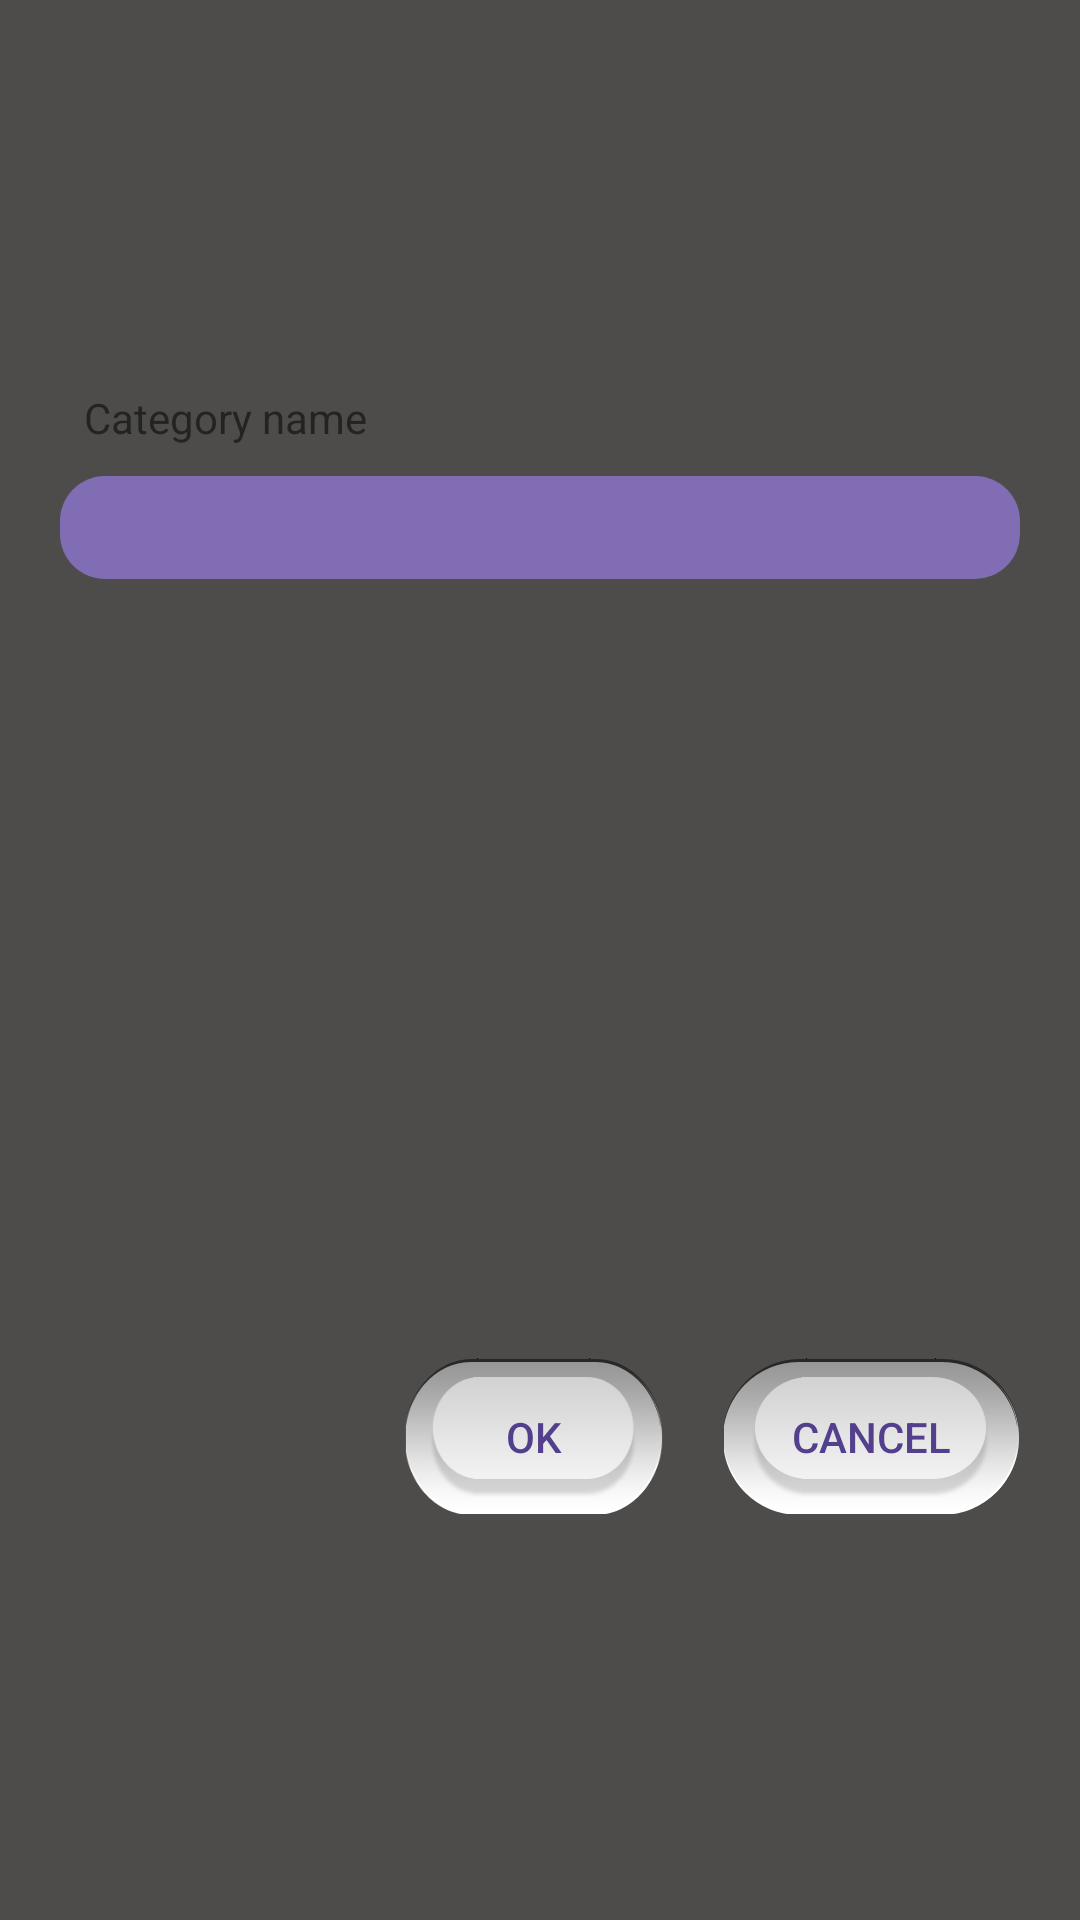

Write the Android layout XML for this screen, with the resource values it uses.
<!-- AndroidManifest.xml: application theme AppTheme -->
<!-- res/layout/activity_create_new_category.xml -->
<LinearLayout xmlns:android="http://schemas.android.com/apk/res/android"
    xmlns:tools="http://schemas.android.com/tools"
    android:layout_width="match_parent"
    android:layout_height="match_parent"
    android:background="@color/backgroundColor"
    android:orientation="vertical"
    tools:context="adlr.ltmit.activities.CreateNewCategoryActivity">

    <LinearLayout
        android:layout_width="match_parent"
        android:layout_height="wrap_content"
        android:layout_weight="1"
        android:orientation="vertical">
    </LinearLayout>

    <LinearLayout
        android:layout_width="match_parent"
        android:layout_height="wrap_content"
        android:layout_weight="2"
        android:orientation="vertical">
        <TextView
            android:id="@+id/categoryNameTv"
            android:layout_width="wrap_content"
            android:layout_height="wrap_content"
            android:layout_marginLeft="18dp"
            android:padding="10dp"
            android:text="@string/name_of_new_category" />

        <EditText
            android:id="@+id/categoryNameET"
            android:layout_width="fill_parent"
            android:layout_height="wrap_content"
            android:layout_marginBottom="20dp"
            android:layout_marginLeft="20dp"
            android:layout_marginRight="20dp"
            android:background="@drawable/edit_text_layout"
            android:inputType="textVisiblePassword"
            android:padding="5dip" />
    </LinearLayout>
    <LinearLayout
        android:layout_width="wrap_content"
        android:layout_height="wrap_content"
        android:layout_weight="1"
        android:orientation="horizontal"
        android:layout_gravity="end">

        <Button
            android:id="@+id/buttonCategoryOk"
            android:layout_width="86dp"
            android:layout_height="wrap_content"
            android:layout_gravity="end"
            android:layout_marginBottom="15dp"
            android:layout_marginRight="20dp"
            android:background="@drawable/button_layout"
            android:text="@string/ok"
            android:textColor="@color/buttonTextColor"
            android:onClick="saveMe"
            />

        <Button
            android:id="@+id/buttonCategoryCancel"
            android:layout_width="wrap_content"
            android:layout_height="wrap_content"
            android:layout_gravity="end"
            android:layout_marginBottom="15dp"
            android:layout_marginRight="20dp"
            android:background="@drawable/button_layout"
            android:text="@string/cancel"
            android:textColor="@color/buttonTextColor"
            android:onClick="cancelMe"/>
    </LinearLayout>



</LinearLayout>
<!-- resources referenced by this layout -->
<resources>
  <item name="backgroundColor" type="color">#4D4C4A</item>
  <item name="buttonTextColor" type="color">#543F8C</item>
  <!-- drawable button_layout (drawable) -->
  <?xml version="1.0" encoding="utf-8"?>
  <selector xmlns:android="http://schemas.android.com/apk/res/android">
      <item android:drawable="@drawable/btn19"
          android:state_pressed="true" />
      <item android:drawable="@drawable/btn19"
          android:state_focused="true" />
      <item android:drawable="@drawable/btn20" />
  </selector>
  <!-- drawable edit_text_layout (drawable) -->
  <?xml version="1.0" encoding="utf-8"?>
      <shape xmlns:android="http://schemas.android.com/apk/res/android"
          android:shape="rectangle" android:padding="10dp">
          <solid android:color="@color/editTextColor"/>
          <corners
              android:bottomRightRadius="15dp"
              android:bottomLeftRadius="15dp"
              android:topLeftRadius="15dp"
              android:topRightRadius="15dp"/>
  
      </shape>
  <string name="cancel">CANCEL</string>
  <string name="name_of_new_category">Category name</string>
  <string name="ok">OK</string>
  <style name="AppTheme" parent="Theme.AppCompat.Light.DarkActionBar">
      </style>
  <!-- drawable btn19: png bitmap (drawable-xxhdpi, 9511 bytes) -->
  <!-- drawable btn20: png bitmap (drawable-xxhdpi, 9119 bytes) -->
  <item name="editTextColor" type="color">#806DB3</item>
</resources>
